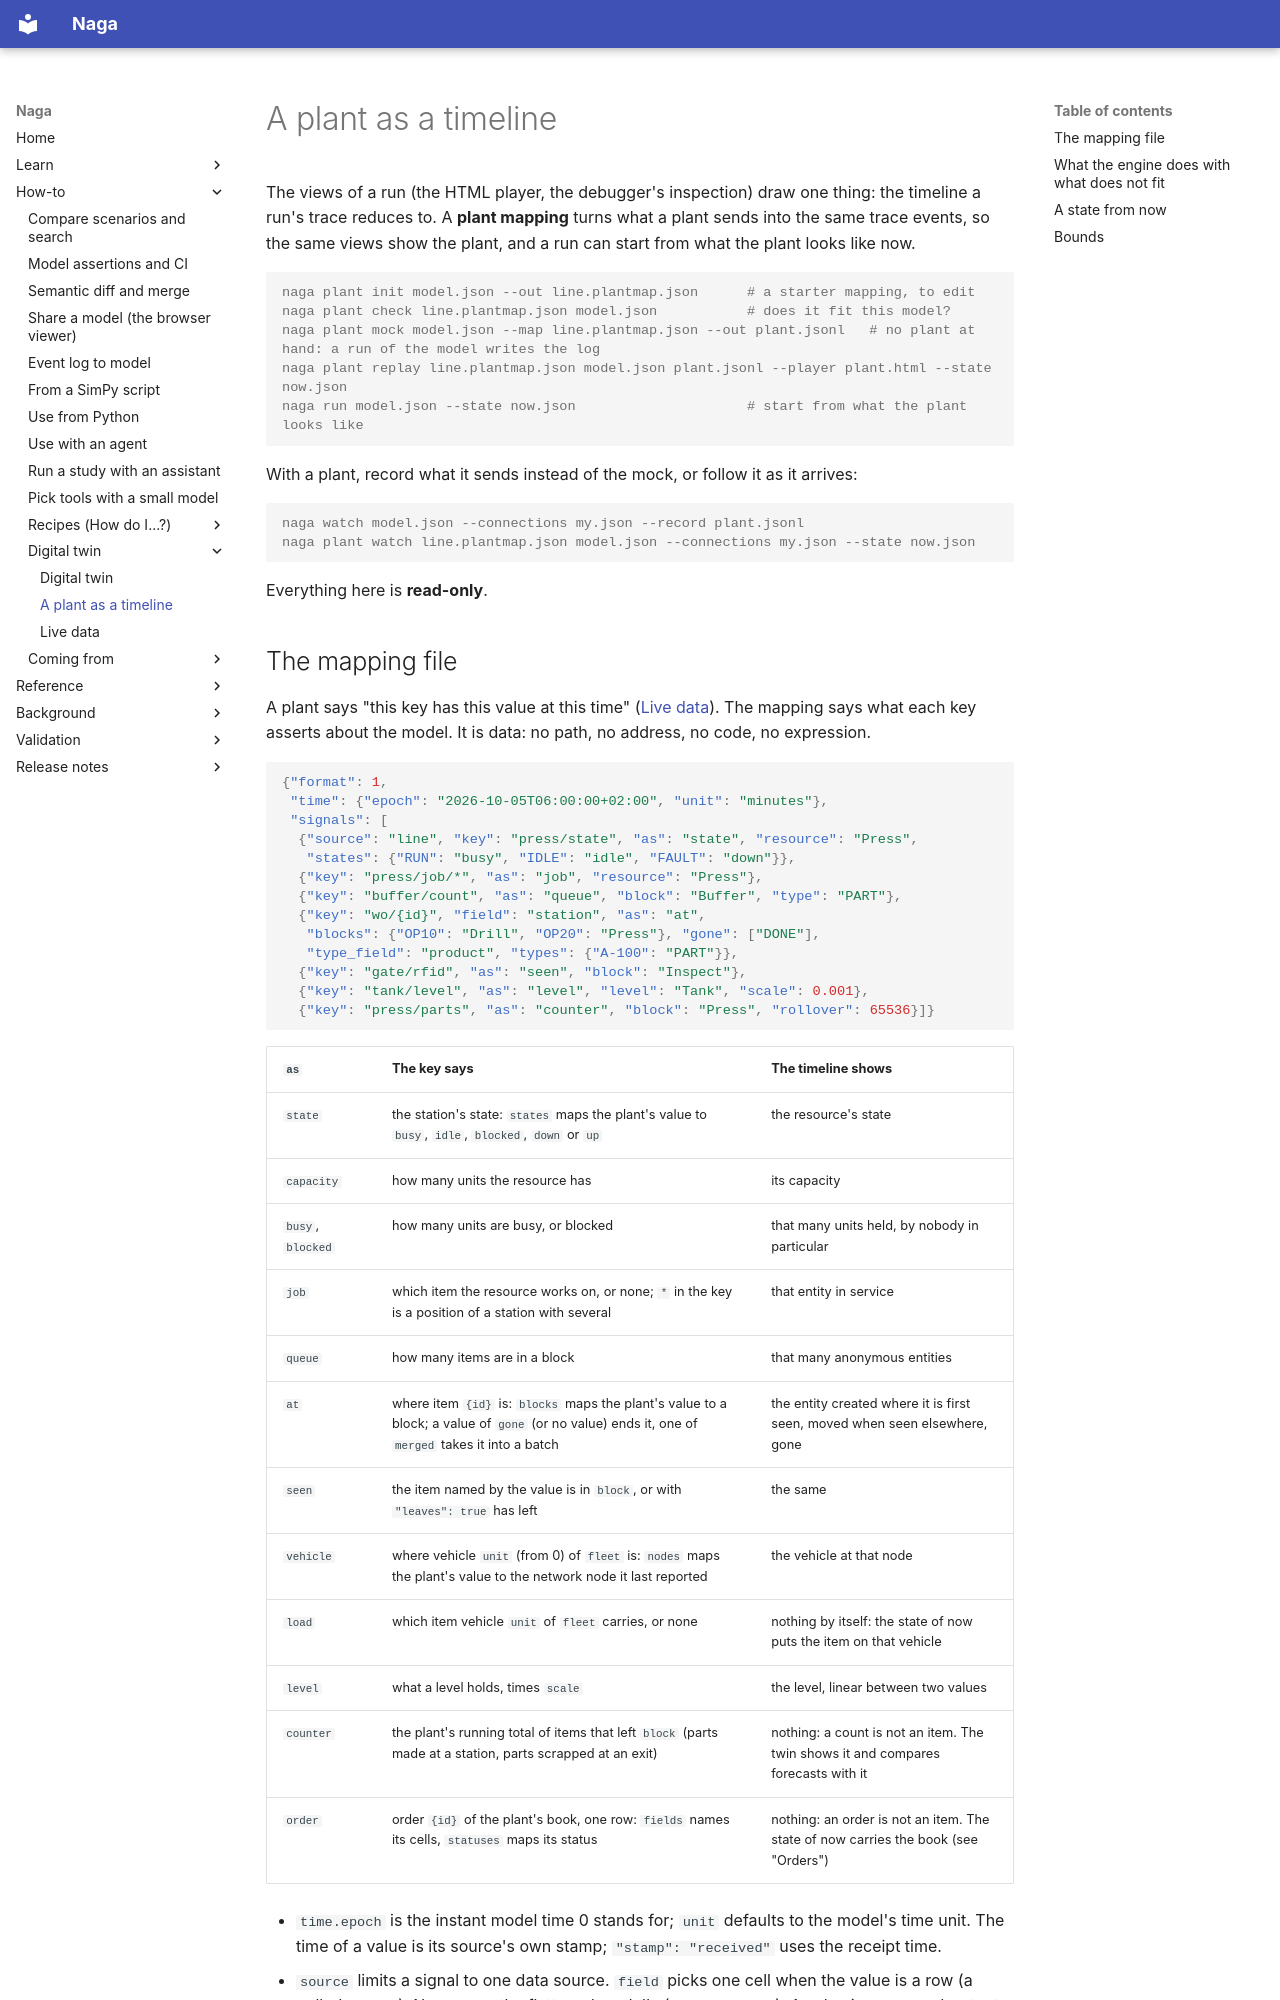

repository: TheMattHub/naga · page: plant-timeline.html · generator: mkdocs

# A plant as a timeline

The views of a run (the HTML player, the debugger's
inspection) draw one thing: the timeline a run's trace reduces to. A **plant mapping** turns what
a plant sends into the same trace events, so the same views show the plant, and a run can start
from what the plant looks like now.

```console
naga plant init model.json --out line.plantmap.json      # a starter mapping, to edit
naga plant check line.plantmap.json model.json           # does it fit this model?
naga plant mock model.json --map line.plantmap.json --out plant.jsonl   # no plant at hand: a run of the model writes the log
naga plant replay line.plantmap.json model.json plant.jsonl --player plant.html --state now.json
naga run model.json --state now.json                     # start from what the plant looks like
```

With a plant, record what it sends instead of the mock, or follow it as it arrives:

<!-- no-run: needs a plant and your connections file -->
```console
naga watch model.json --connections my.json --record plant.jsonl
naga plant watch line.plantmap.json model.json --connections my.json --state now.json
```

Everything here is **read-only**.
